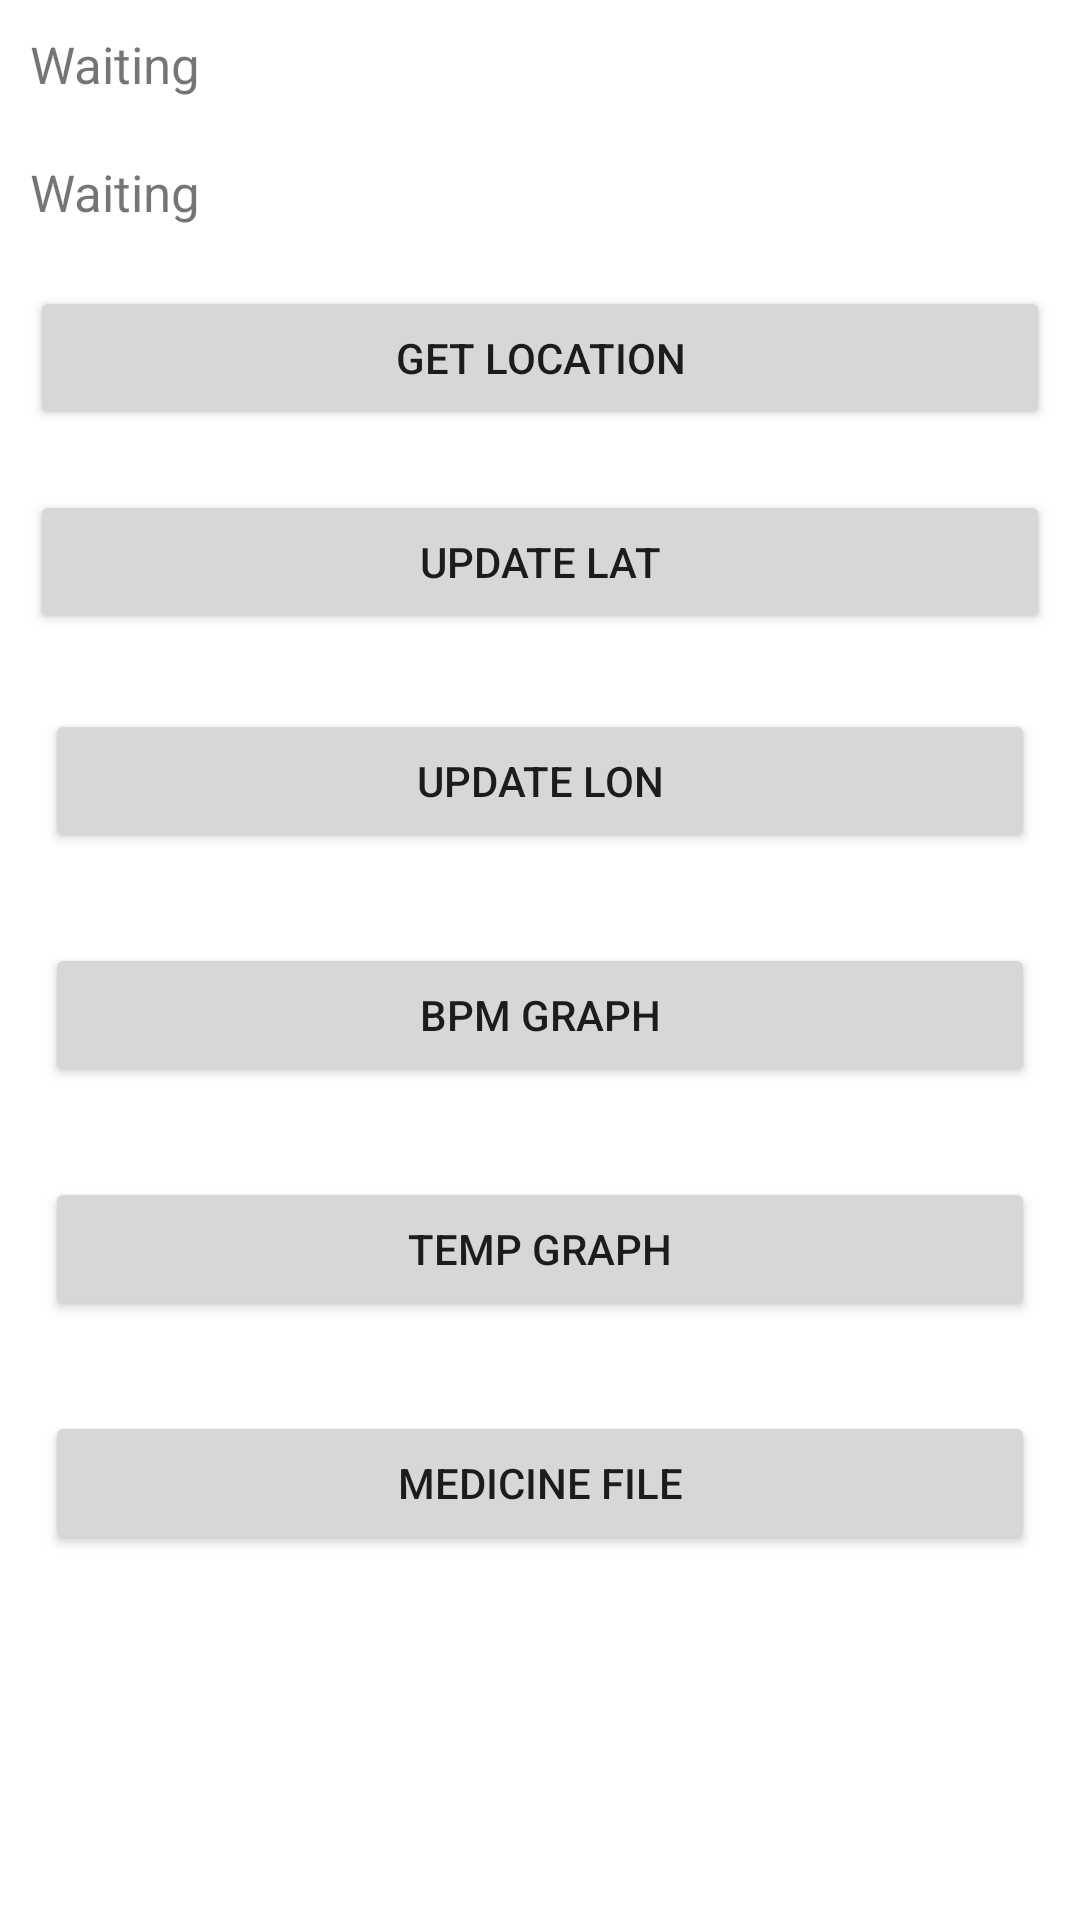

Produce the Android XML layout that renders to this screen, including the resource entries it uses.
<!-- AndroidManifest.xml: application theme AppTheme -->
<!-- res/layout/info.xml -->
<?xml version="1.0" encoding="utf-8"?>
<LinearLayout xmlns:android="http://schemas.android.com/apk/res/android"
    android:orientation="vertical" android:layout_width="match_parent"
    android:layout_height="match_parent">

    <TextView
        android:layout_width="match_parent"
        android:layout_height="wrap_content"
        android:inputType="textPersonName"
        android:text="Waiting"
        android:textSize="17sp"
        android:ems="10"
        android:id="@+id/latText"
        android:layout_margin="10dp" />

    <TextView
        android:layout_width="match_parent"
        android:layout_height="wrap_content"
        android:inputType="textPersonName"
        android:text="Waiting"
        android:textSize="17sp"
        android:ems="10"
        android:id="@+id/lonText"
        android:layout_margin="10dp" />

    <Button
        android:text="Get location"
        android:layout_width="match_parent"
        android:layout_height="wrap_content"
        android:id="@+id/getLocationBtn"
        android:layout_margin="10dp"
        android:onClick="uplat1" />

    <Button
        android:text="Update Lat"
        android:layout_width="match_parent"
        android:layout_height="wrap_content"
        android:id="@+id/Uplat"
        android:layout_margin="10dp"
        android:onClick="uplat1" />

    <Button
        android:text="update lon"
        android:layout_width="match_parent"
        android:layout_height="wrap_content"
        android:id="@+id/uplon"
        android:layout_margin="15dp"
        android:onClick="uplon1" />


    <Button
        android:text="bpm graph"
        android:layout_width="match_parent"
        android:layout_height="wrap_content"
        android:id="@+id/bpmv"
        android:layout_margin="15dp"
        android:onClick="bpmup" />

    <Button
        android:text="Temp graph"
        android:layout_width="match_parent"
        android:layout_height="wrap_content"
        android:id="@+id/tempv"
        android:layout_margin="15dp"
        android:onClick="tempup" />

    <Button
        android:text="medicine file"
        android:layout_width="match_parent"
        android:layout_height="wrap_content"
        android:id="@+id/medicsv"
        android:layout_margin="15dp"
        android:onClick="medicsvdl" />
</LinearLayout>
<!-- resources referenced by this layout -->
<resources>

</resources>
